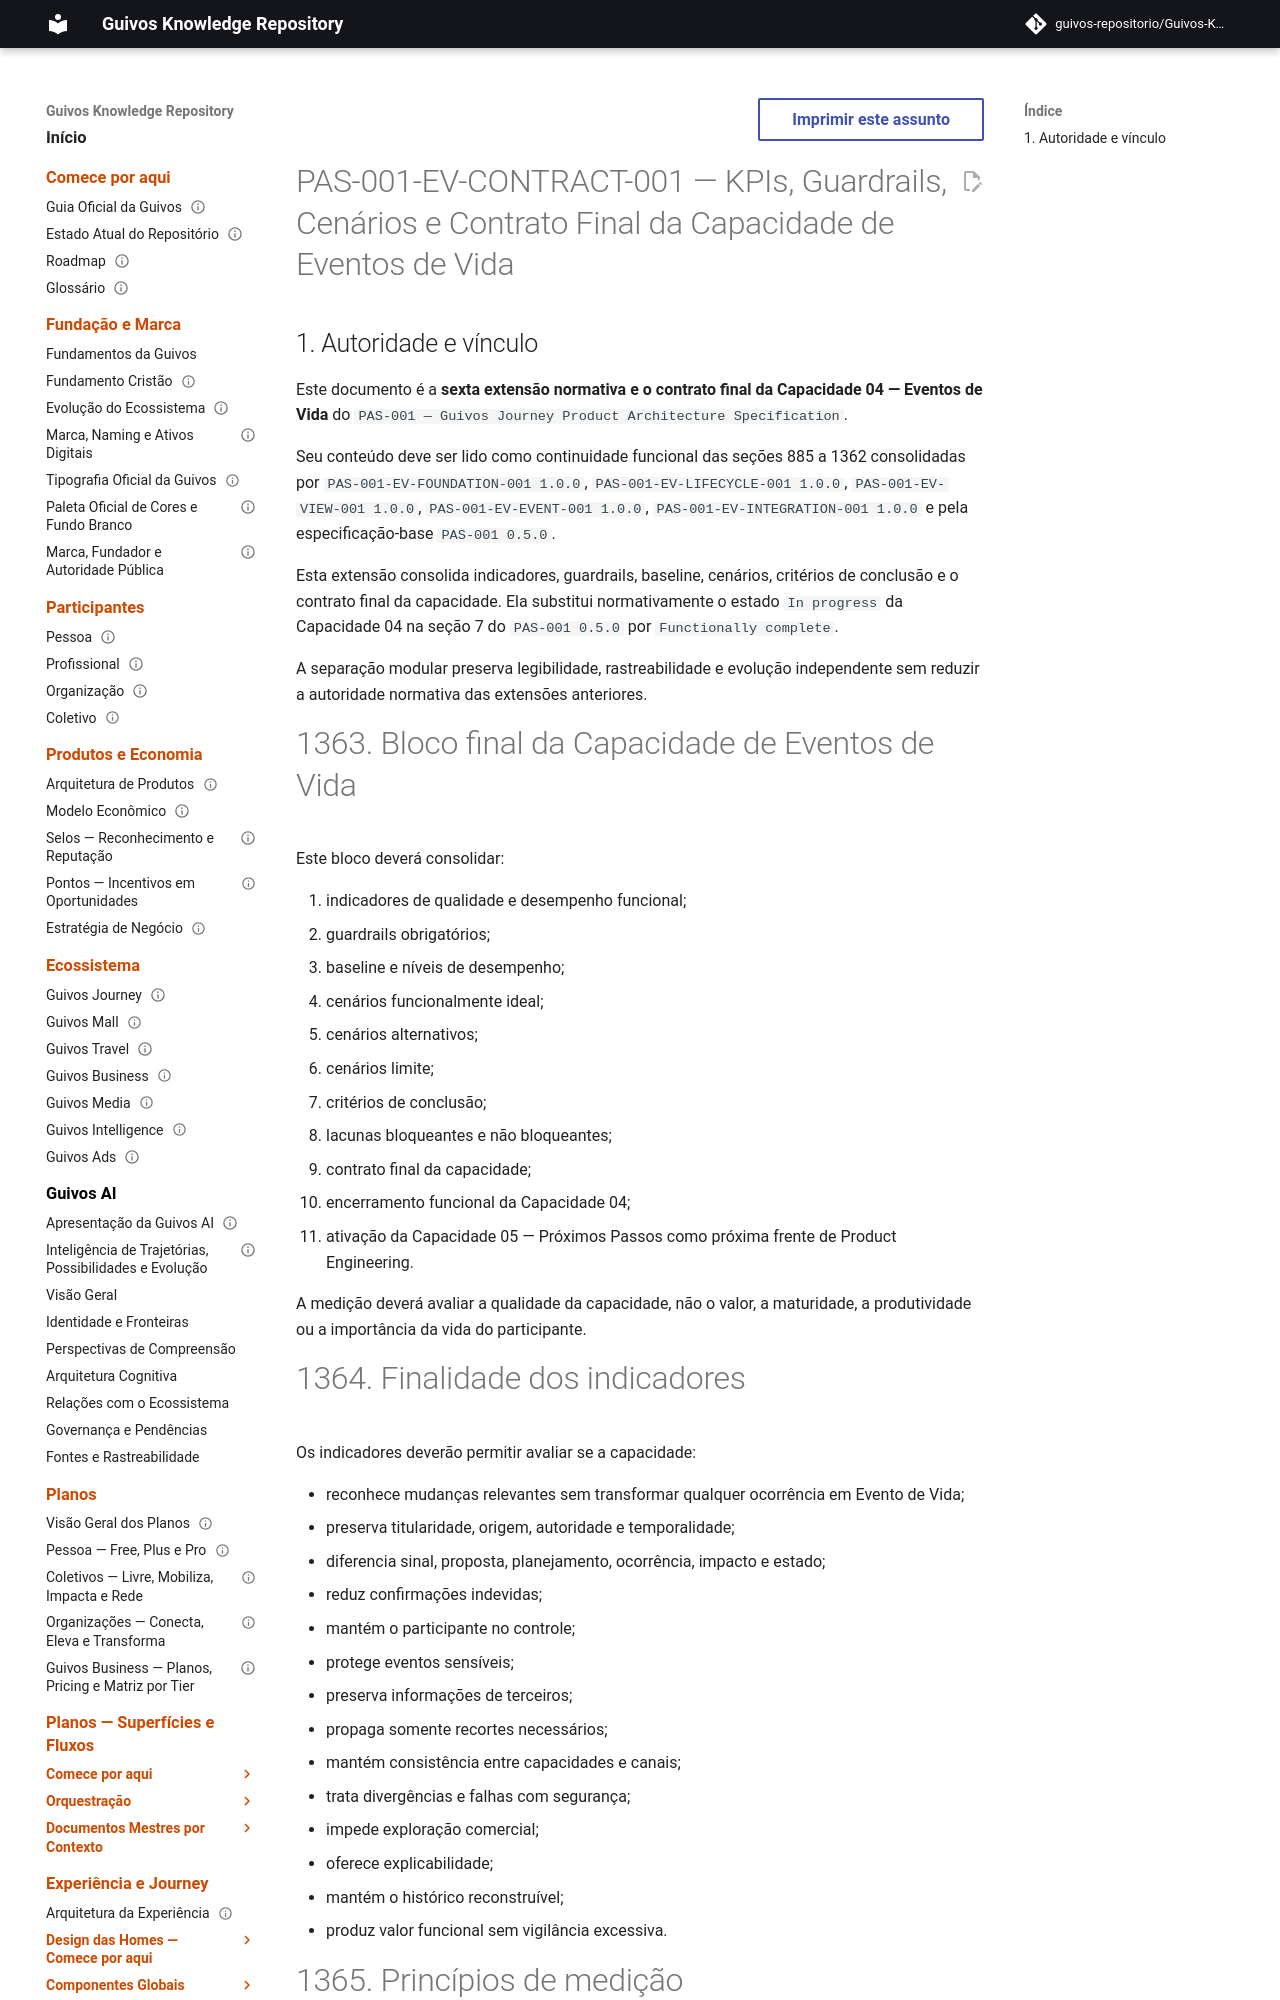

repository: guivos-repositorio/Guivos-Knowledge-Repository · page: product-architecture/pas-001-eventos-de-vida-kpis-cenarios-contrato-final/index.html · generator: mkdocs

---
id: PAS-001-EV-CONTRACT-001
title: KPIs, Guardrails, Cenários e Contrato Final da Capacidade de Eventos de Vida
status: active
version: 1.0.0
owner: Guivos
last_updated: 2026-07-14
parent: PAS-001
normative: true
completes_capability: 04 — Eventos de Vida
supersedes:
  - PAS-001 section 7 capability 04 status
related:
  - PAS-001
  - PAS-001-EV-FOUNDATION-001
  - PAS-001-EV-LIFECYCLE-001
  - PAS-001-EV-VIEW-001
  - PAS-001-EV-EVENT-001
  - PAS-001-EV-INTEGRATION-001
  - PAS-001-CV-CONTRACT-001
  - PAS-001-OBJ-CONTRACT-001
  - GLPA-001
  - GIA-000
  - GE2-SYNC-006
  - GE2-SYNC-007
---

# PAS-001-EV-CONTRACT-001 — KPIs, Guardrails, Cenários e Contrato Final da Capacidade de Eventos de Vida

## 1. Autoridade e vínculo

Este documento é a **sexta extensão normativa e o contrato final da Capacidade 04 — Eventos de Vida** do `PAS-001 — Guivos Journey Product Architecture Specification`.

Seu conteúdo deve ser lido como continuidade funcional das seções 885 a 1362 consolidadas por `PAS-001-EV-FOUNDATION-001 1.0.0`, `PAS-001-EV-LIFECYCLE-001 1.0.0`, `PAS-001-EV-VIEW-001 1.0.0`, `PAS-001-EV-EVENT-001 1.0.0`, `PAS-001-EV-INTEGRATION-001 1.0.0` e pela especificação-base `PAS-001 0.5.0`.

Esta extensão consolida indicadores, guardrails, baseline, cenários, critérios de conclusão e o contrato final da capacidade. Ela substitui normativamente o estado `In progress` da Capacidade 04 na seção 7 do `PAS-001 0.5.0` por `Functionally complete`.

A separação modular preserva legibilidade, rastreabilidade e evolução independente sem reduzir a autoridade normativa das extensões anteriores.
